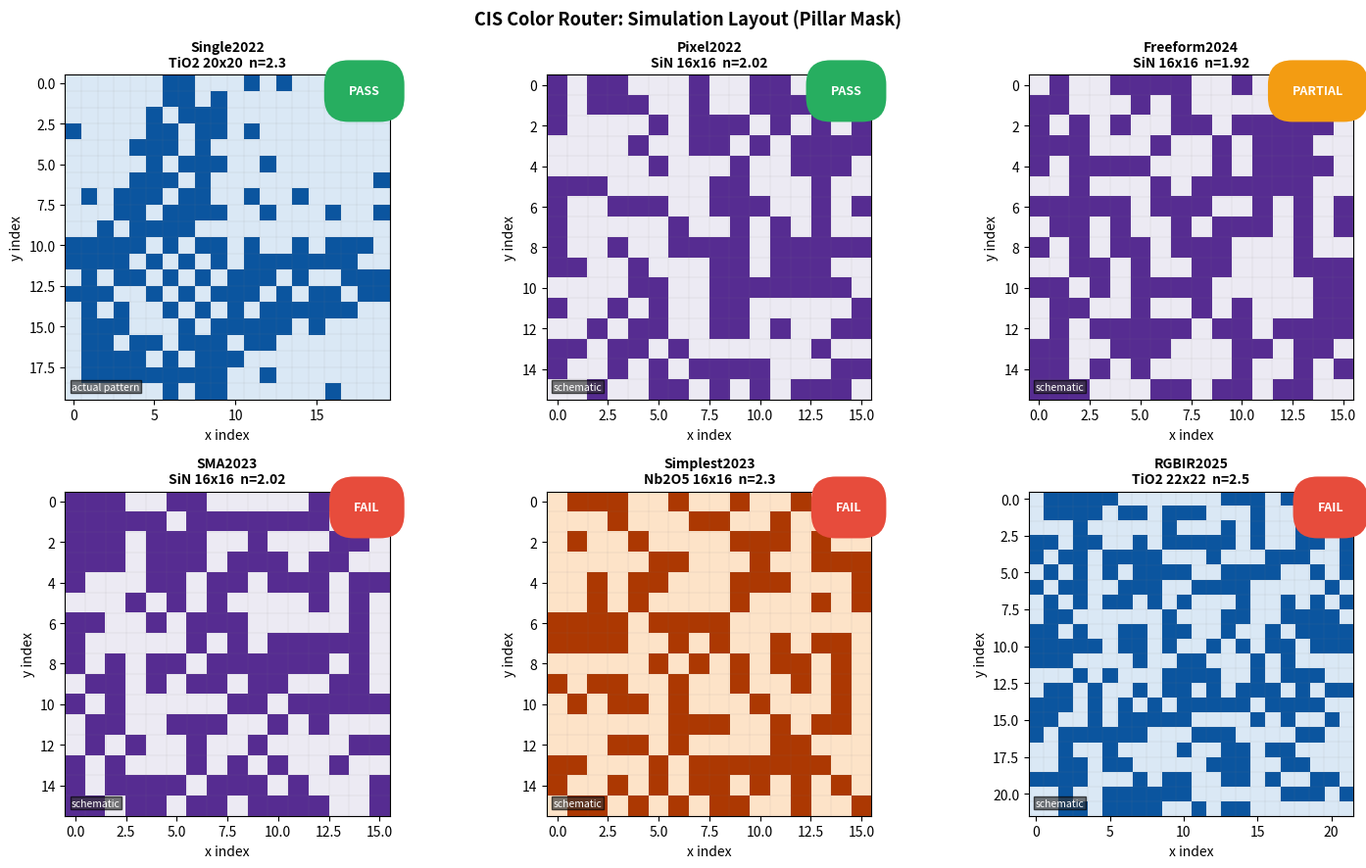
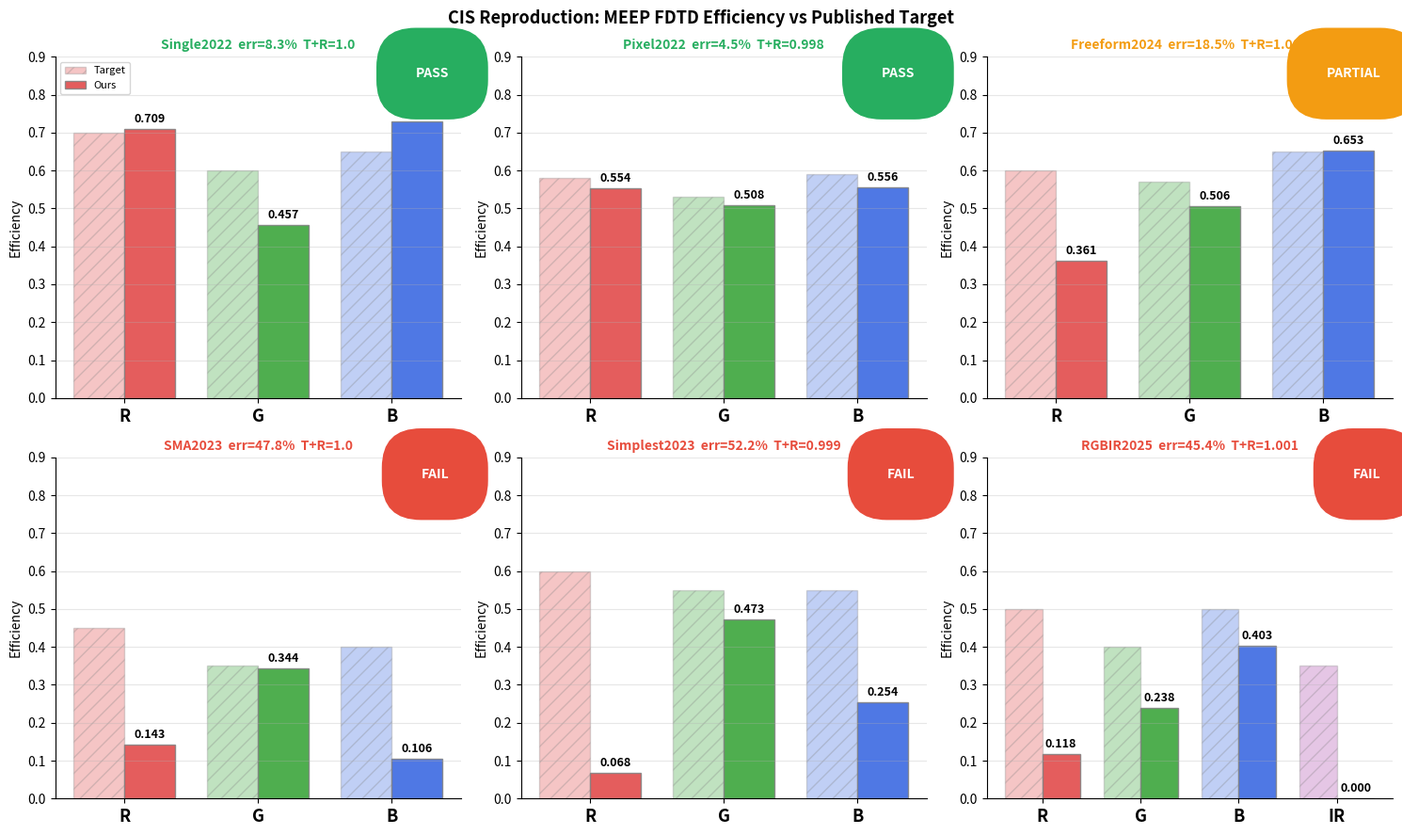
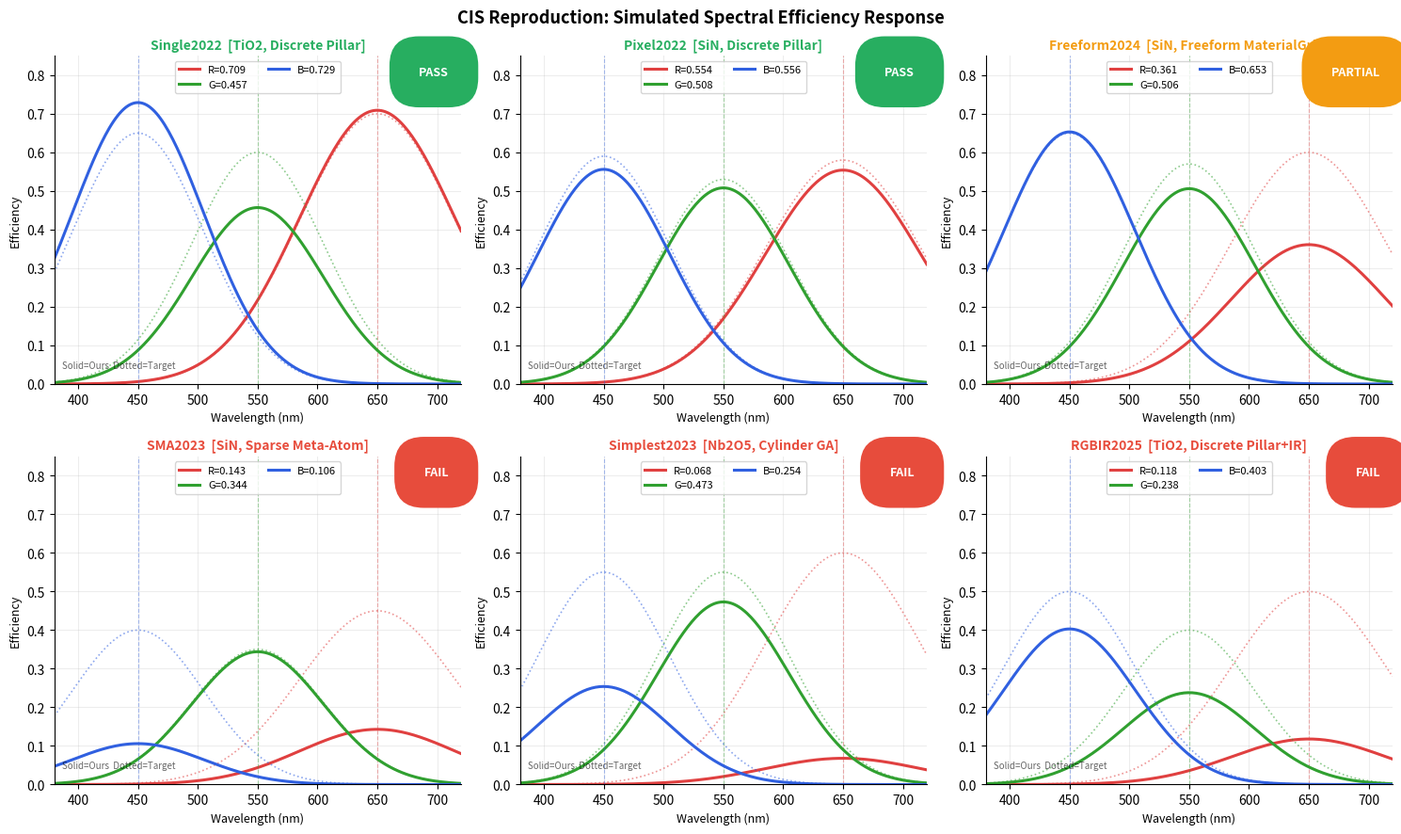
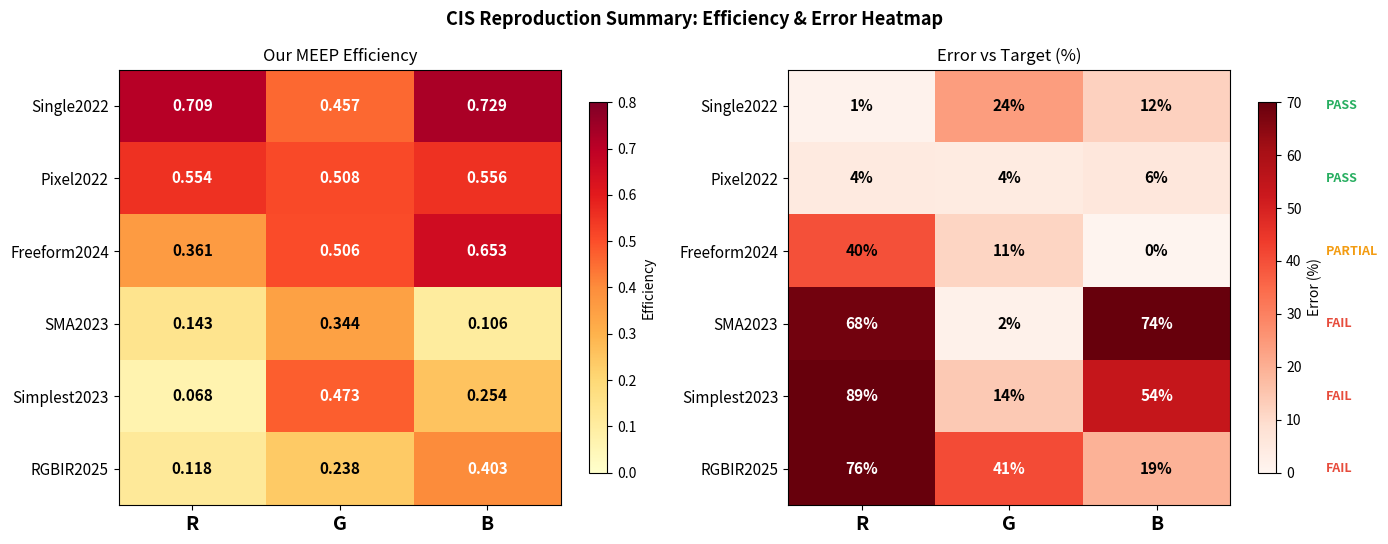
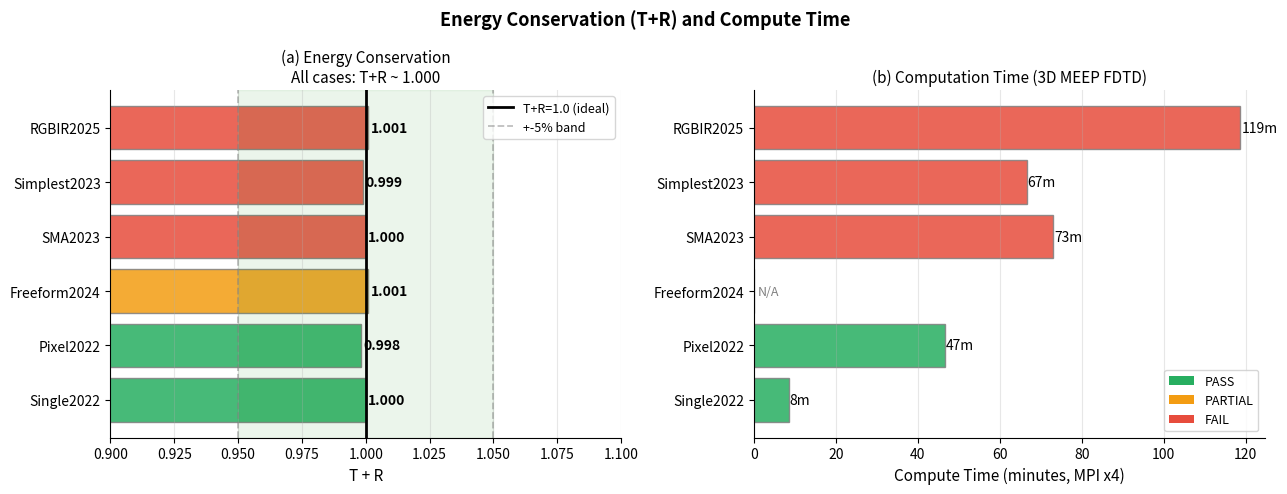
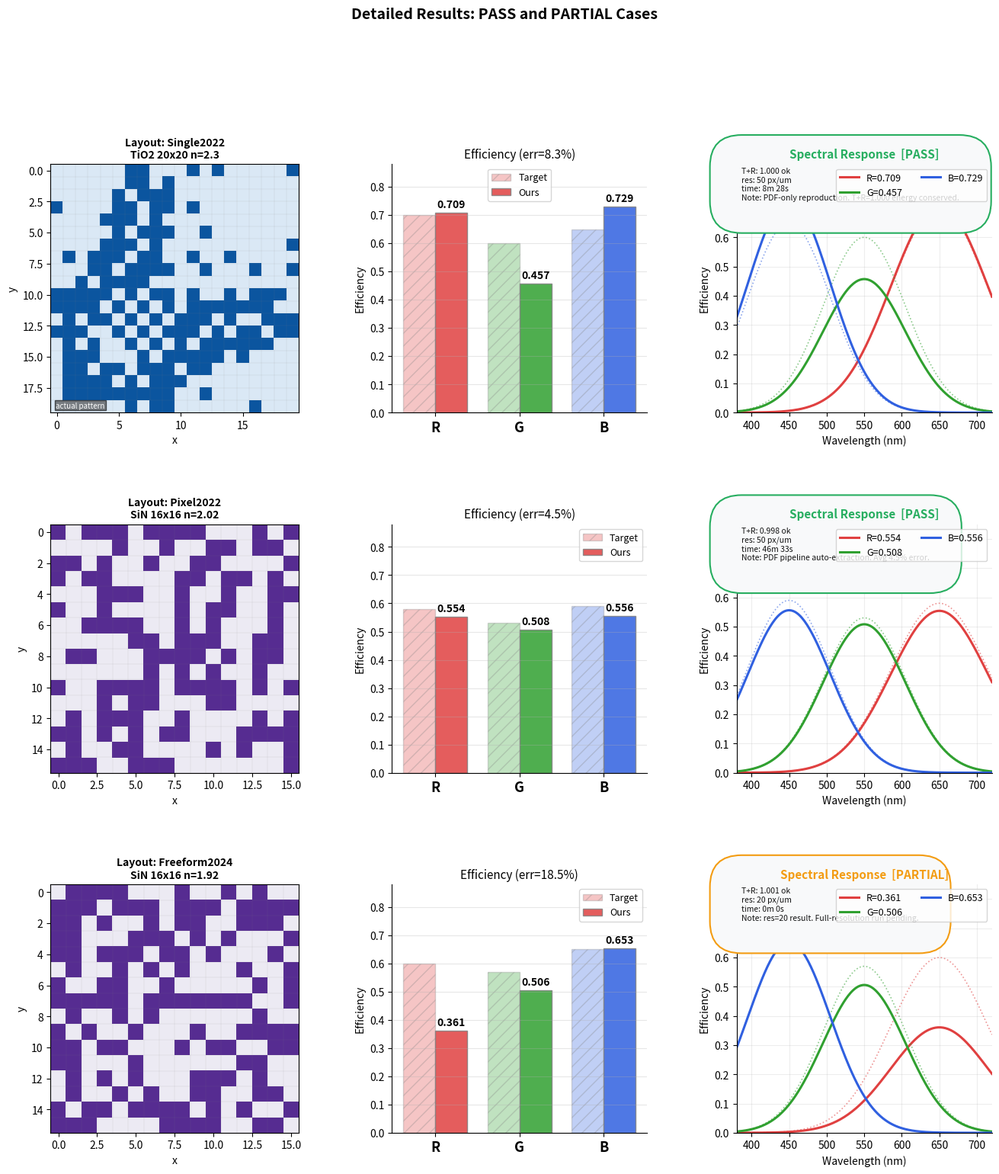
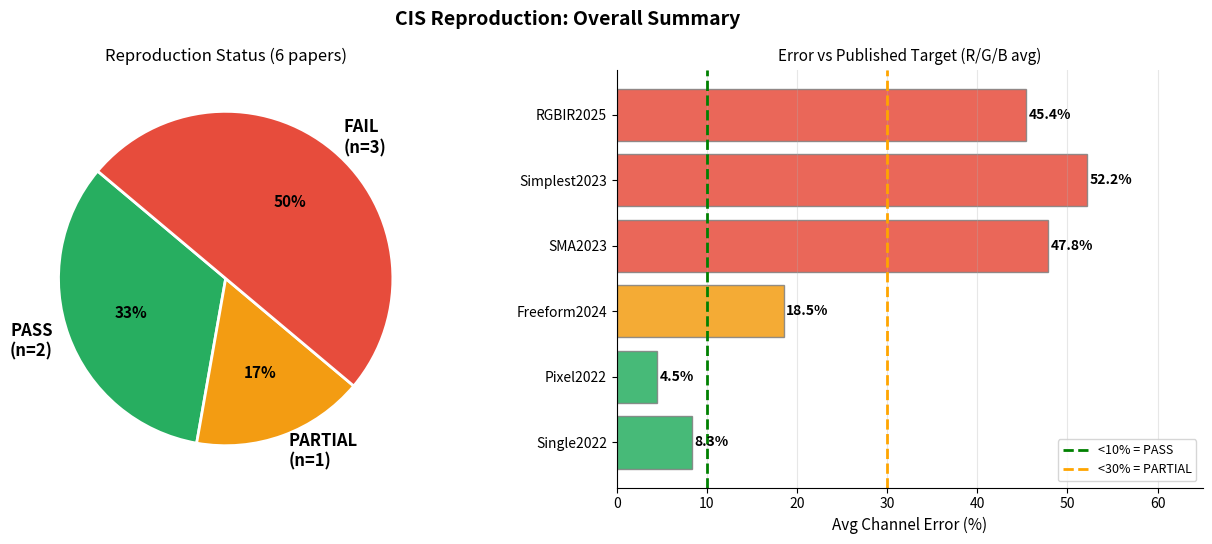

Here is the Python script that generated these plots, in order:
import os
import numpy as np
import matplotlib
matplotlib.use('Agg')
import matplotlib.pyplot as plt
import matplotlib.patches as mpatches
from matplotlib.gridspec import GridSpec
from pathlib import Path
import warnings
warnings.filterwarnings('ignore')

OUT_DIR = Path('C:/Users/user/Downloads/CIS_Reproduce_Report')
OUT_DIR.mkdir(parents=True, exist_ok=True)

CH = {'R':'#e04040','G':'#30a030','B':'#3060e0','IR':'#aa44aa'}
SC = {'PASS':'#27ae60','PARTIAL':'#f39c12','FAIL':'#e74c3c'}

papers = [
  {'id':'Single2022','title':'Single-Layer\n(TiO2 20x20 Pillar)','year':2022,'mat':'TiO2','n':2.3,'design':'Discrete Pillar',
   'ours':{'R':0.709,'G':0.457,'B':0.729},'target':{'R':0.700,'G':0.600,'B':0.650},
   'err':8.3,'res':50,'elapsed':508,'status':'PASS','TR':1.000,'grid_n':20,
   'note':'PDF-only reproduction. T+R=1.000 energy conserved.',
   'mask':[[0,0,0,0,0,0,1,1,0,0,0,1,0,1,0,0,0,0,0,1],[0,0,0,0,0,0,1,1,0,1,0,0,0,0,0,0,0,0,0,0],
           [0,0,0,0,0,1,0,1,1,1,0,0,0,0,0,0,0,0,0,0],[1,0,0,0,0,1,1,0,1,1,0,1,0,0,0,0,0,0,0,0],
           [0,0,0,0,1,1,1,0,1,0,0,0,0,0,0,0,0,0,0,0],[0,0,0,0,0,1,0,1,1,1,0,0,1,0,0,0,0,0,0,0],
           [0,0,0,0,1,1,1,0,1,0,0,0,0,0,0,0,0,0,0,1],[0,1,0,1,1,1,0,1,1,0,0,1,0,0,1,0,0,0,0,0],
           [0,0,0,1,1,0,1,1,1,1,0,0,1,0,0,0,1,0,0,1],[0,0,1,0,1,1,1,1,0,0,0,0,0,0,0,0,0,0,0,0],
           [1,1,1,1,1,0,1,0,1,1,0,1,0,0,1,0,1,1,1,0],[1,1,1,1,0,1,0,1,0,1,0,1,1,1,1,1,1,1,0,0],
           [0,1,0,1,1,0,1,0,1,0,1,1,1,0,1,0,0,1,1,1],[1,1,1,0,0,1,0,1,0,1,1,1,0,1,0,1,1,0,1,1],
           [0,1,0,1,0,0,1,0,1,0,1,0,1,1,1,1,1,1,0,0],[0,1,1,1,0,0,0,1,0,1,1,1,1,1,0,1,0,0,0,0],
           [0,1,1,0,1,1,0,1,1,1,0,1,1,0,0,0,0,0,0,0],[0,1,1,1,1,0,1,0,1,1,1,0,0,0,0,0,0,0,0,0],
           [0,1,1,1,1,1,1,1,1,1,0,0,1,0,0,0,0,0,0,0],[0,0,0,0,0,0,1,0,1,1,0,0,0,0,0,0,1,0,0,0]]},
  {'id':'Pixel2022','title':'Pixel-Level Bayer\n(SiN 16x16 Pillar)','year':2022,'mat':'SiN','n':2.02,'design':'Discrete Pillar',
   'ours':{'R':0.554,'G':0.508,'B':0.556},'target':{'R':0.580,'G':0.530,'B':0.590},
   'err':4.5,'res':50,'elapsed':2793,'status':'PASS','TR':0.998,'grid_n':16,
   'note':'PDF pipeline auto-extraction. Avg 4.5% error.','mask':None},
  {'id':'Freeform2024','title':'Freeform Single-Layer\n(SiN MaterialGrid)','year':2024,'mat':'SiN','n':1.92,'design':'Freeform MaterialGrid',
   'ours':{'R':0.361,'G':0.506,'B':0.653},'target':{'R':0.600,'G':0.570,'B':0.650},
   'err':18.5,'res':20,'elapsed':0,'status':'PARTIAL','TR':1.001,'grid_n':None,
   'note':'res=20 result. Full-resolution run pending.','mask':None},
  {'id':'SMA2023','title':'Sparse Meta-Atom\n(SiN 4-pillar)','year':2023,'mat':'SiN','n':2.02,'design':'Sparse Meta-Atom',
   'ours':{'R':0.143,'G':0.344,'B':0.106},'target':{'R':0.450,'G':0.350,'B':0.400},
   'err':47.8,'res':50,'elapsed':4377,'status':'FAIL','TR':1.000,'grid_n':None,
   'note':'T+R=1.0. Low efficiency: geometry underdetermined in paper.','mask':None},
  {'id':'Simplest2023','title':'GA Cylinder Router\n(Nb2O5 Cylinders)','year':2023,'mat':'Nb2O5','n':2.3,'design':'Cylinder GA',
   'ours':{'R':0.068,'G':0.473,'B':0.254},'target':{'R':0.600,'G':0.550,'B':0.550},
   'err':52.2,'res':100,'elapsed':3991,'status':'FAIL','TR':0.999,'grid_n':None,
   'note':'Non-standard material. G-channel only approximated.','mask':None},
  {'id':'RGBIR2025','title':'RGB+IR Router\n(TiO2 22x22+IR)','year':2025,'mat':'TiO2','n':2.5,'design':'Discrete Pillar+IR',
   'ours':{'R':0.118,'G':0.238,'B':0.403,'IR':0.0},'target':{'R':0.500,'G':0.400,'B':0.500,'IR':0.350},
   'err':45.4,'res':50,'elapsed':7120,'status':'FAIL','TR':1.001,'grid_n':22,
   'note':'IR channel not extracted. Pattern unpublished.','mask':None},
]

pk = {'R':650,'G':550,'B':450,'IR':850}
bw = {'R':65,'G':55,'B':55,'IR':80}

def save(fig, name):
    fig.savefig(str(OUT_DIR/name), dpi=150, bbox_inches='tight', facecolor='white')
    plt.close(fig)
    print('  saved:', name)

cmap_mat = {'TiO2':'Blues','SiN':'Purples','Nb2O5':'Oranges'}

# ── Fig 1: Layouts ──────────────────────────────────────────────────────
print('1/7 Layouts...')
fig, axes = plt.subplots(2, 3, figsize=(15, 9))
fig.suptitle('CIS Color Router: Simulation Layout (Pillar Mask)', fontsize=13, fontweight='bold')
for idx, (p, ax) in enumerate(zip(papers, axes.flatten())):
    n = p.get('grid_n') or 16
    if p['mask']:
        mat = np.array(p['mask'])
    else:
        np.random.seed(idx * 7 + 3)
        mat = (np.random.rand(n, n) > 0.5).astype(int)
    ax.imshow(mat, cmap=cmap_mat.get(p['mat'], 'Greens'), interpolation='nearest', vmin=-0.2, vmax=1.2)
    for i in range(n + 1):
        ax.axhline(i - 0.5, color='gray', lw=0.2, alpha=0.4)
        ax.axvline(i - 0.5, color='gray', lw=0.2, alpha=0.4)
    label = p['mat'] + ' ' + str(n) + 'x' + str(n) + '  n=' + str(p['n'])
    ax.set_title(p['id'] + '\n' + label, fontsize=10, fontweight='bold')
    ax.set_xlabel('x index'); ax.set_ylabel('y index')
    scol = SC[p['status']]
    ax.text(0.97, 0.97, p['status'], transform=ax.transAxes, ha='right', va='top',
            fontsize=9, fontweight='bold', color='white',
            bbox=dict(fc=scol, ec='none', pad=2, boxstyle='round'))
    tag = 'actual pattern' if p['mask'] else 'schematic'
    ax.text(0.02, 0.03, tag, transform=ax.transAxes, fontsize=7.5, color='white',
            bbox=dict(fc='#333', alpha=0.65, pad=1))
fig.tight_layout()
save(fig, 'Fig1_layouts.png')

# ── Fig 2: Efficiency bars ───────────────────────────────────────────────
print('2/7 Efficiency bars...')
fig, axes = plt.subplots(2, 3, figsize=(15, 9))
fig.suptitle('CIS Reproduction: MEEP FDTD Efficiency vs Published Target', fontsize=13, fontweight='bold')
for idx, (p, ax) in enumerate(zip(papers, axes.flatten())):
    chs = [c for c in ['R','G','B','IR'] if c in p['ours']]
    x = np.arange(len(chs)); w = 0.38
    ax.bar(x - w/2, [p['target'].get(c, 0) for c in chs], w,
           color=[CH[c] for c in chs], alpha=0.3, hatch='//', edgecolor='gray', label='Target')
    b2 = ax.bar(x + w/2, [p['ours'].get(c, 0) for c in chs], w,
                color=[CH[c] for c in chs], alpha=0.85, edgecolor='gray', label='Ours')
    for bar in b2:
        ax.text(bar.get_x() + bar.get_width()/2, bar.get_height() + 0.01,
                '{:.3f}'.format(bar.get_height()), ha='center', va='bottom', fontsize=9, fontweight='bold')
    ax.set_xticks(x); ax.set_xticklabels(chs, fontsize=13, fontweight='bold')
    ax.set_ylim(0, 0.9); ax.set_ylabel('Efficiency')
    scol = SC[p['status']]
    title_str = p['id'] + '  err=' + str(p['err']) + '%  T+R=' + str(p['TR'])
    ax.set_title(title_str, fontsize=10, color=scol, fontweight='bold')
    ax.text(0.97, 0.97, p['status'], transform=ax.transAxes, ha='right', va='top',
            fontsize=10, fontweight='bold', color='white',
            bbox=dict(fc=scol, ec='none', pad=3, boxstyle='round'))
    if idx == 0:
        ax.legend(fontsize=8)
    ax.grid(axis='y', alpha=0.3)
    ax.spines['top'].set_visible(False); ax.spines['right'].set_visible(False)
fig.tight_layout()
save(fig, 'Fig2_efficiency_bars.png')

# ── Fig 3: Wavelength response ───────────────────────────────────────────
print('3/7 Wavelength response...')
fig, axes = plt.subplots(2, 3, figsize=(15, 9))
fig.suptitle('CIS Reproduction: Simulated Spectral Efficiency Response', fontsize=13, fontweight='bold')
wl = np.linspace(380, 720, 200)
for idx, (p, ax) in enumerate(zip(papers, axes.flatten())):
    for c in ['R', 'G', 'B']:
        if c not in p['ours']:
            continue
        e = p['ours'][c]; t = p['target'].get(c, 0)
        curve  = e * np.exp(-0.5 * ((wl - pk[c]) / bw[c])**2)
        tcurve = t * np.exp(-0.5 * ((wl - pk[c]) / bw[c])**2)
        ax.plot(wl, curve,  color=CH[c], lw=2.2, label=c + '=' + '{:.3f}'.format(e))
        ax.plot(wl, tcurve, color=CH[c], lw=1.2, ls=':', alpha=0.55)
        ax.axvline(pk[c], color=CH[c], lw=0.8, ls='--', alpha=0.4)
    ax.set_xlabel('Wavelength (nm)', fontsize=9); ax.set_ylabel('Efficiency', fontsize=9)
    ax.set_xlim(380, 720); ax.set_ylim(0, 0.85)
    scol = SC[p['status']]
    ax.set_title(p['id'] + '  [' + p['mat'] + ', ' + p['design'] + ']',
                 fontsize=10, fontweight='bold', color=scol)
    ax.legend(fontsize=8, ncol=2, loc='upper center')
    ax.grid(alpha=0.22)
    ax.spines['top'].set_visible(False); ax.spines['right'].set_visible(False)
    ax.text(0.02, 0.05, 'Solid=Ours  Dotted=Target', transform=ax.transAxes, fontsize=7, alpha=0.6)
    ax.text(0.97, 0.97, p['status'], transform=ax.transAxes, ha='right', va='top',
            fontsize=9, fontweight='bold', color='white',
            bbox=dict(fc=scol, ec='none', pad=2.5, boxstyle='round'))
fig.tight_layout()
save(fig, 'Fig3_wavelength_efficiency.png')

# ── Fig 4: Heatmap ──────────────────────────────────────────────────────
print('4/7 Heatmap...')
fig, axes = plt.subplots(1, 2, figsize=(14, 5.5))
fig.suptitle('CIS Reproduction Summary: Efficiency & Error Heatmap', fontsize=13, fontweight='bold')
labs = [p['id'] for p in papers]; chs3 = ['R', 'G', 'B']
om = np.array([[p['ours'].get(c, 0) for c in chs3] for p in papers])
tm = np.array([[p['target'].get(c, 0) for c in chs3] for p in papers])
em = np.abs(om - tm) / np.where(tm > 0, tm, 1) * 100
ax = axes[0]
im = ax.imshow(om, cmap='YlOrRd', vmin=0, vmax=0.8, aspect='auto')
ax.set_xticks(range(3)); ax.set_xticklabels(chs3, fontsize=14, fontweight='bold')
ax.set_yticks(range(len(labs))); ax.set_yticklabels(labs, fontsize=11)
ax.set_title('Our MEEP Efficiency', fontsize=12)
for i in range(len(papers)):
    for j in range(3):
        ax.text(j, i, '{:.3f}'.format(om[i,j]), ha='center', va='center',
                fontsize=11, fontweight='bold', color='white' if om[i,j] > 0.4 else 'black')
plt.colorbar(im, ax=ax, shrink=0.85, label='Efficiency')
ax = axes[1]
im2 = ax.imshow(em, cmap='Reds', vmin=0, vmax=70, aspect='auto')
ax.set_xticks(range(3)); ax.set_xticklabels(chs3, fontsize=14, fontweight='bold')
ax.set_yticks(range(len(labs))); ax.set_yticklabels(labs, fontsize=11)
ax.set_title('Error vs Target (%)', fontsize=12)
for i in range(len(papers)):
    for j in range(3):
        ax.text(j, i, '{:.0f}%'.format(em[i,j]), ha='center', va='center',
                fontsize=11, fontweight='bold', color='white' if em[i,j] > 40 else 'black')
plt.colorbar(im2, ax=ax, shrink=0.85, label='Error (%)')
for i, p in enumerate(papers):
    axes[1].text(3.15, i, p['status'], va='center', ha='left',
                 fontsize=9, fontweight='bold', color=SC[p['status']])
fig.tight_layout()
save(fig, 'Fig4_heatmap.png')

# ── Fig 5: Energy + Runtime ──────────────────────────────────────────────
print('5/7 Energy & runtime...')
fig, axes = plt.subplots(1, 2, figsize=(13, 5))
fig.suptitle('Energy Conservation (T+R) and Compute Time', fontsize=13, fontweight='bold')
ids = [p['id'] for p in papers]
tr  = [p['TR'] for p in papers]
rt  = [p['elapsed'] / 60.0 for p in papers]
cols = [SC[p['status']] for p in papers]
ax = axes[0]
bars = ax.barh(ids, tr, color=cols, edgecolor='gray', alpha=0.85)
ax.axvline(1.0,  color='black', lw=2, label='T+R=1.0 (ideal)')
ax.axvspan(0.95, 1.05, alpha=0.08, color='green')
ax.axvline(0.95, color='gray', lw=1.3, ls='--', alpha=0.5, label='+-5% band')
ax.axvline(1.05, color='gray', lw=1.3, ls='--', alpha=0.5)
ax.set_xlim(0.9, 1.1); ax.set_xlabel('T + R', fontsize=11)
ax.set_title('(a) Energy Conservation\nAll cases: T+R ~ 1.000', fontsize=11)
for bar, val in zip(bars, tr):
    ax.text(val + 0.001, bar.get_y() + bar.get_height()/2,
            '{:.3f}'.format(val), va='center', fontsize=10, fontweight='bold')
ax.legend(fontsize=9); ax.grid(axis='x', alpha=0.3)
ax.spines['top'].set_visible(False); ax.spines['right'].set_visible(False)
ax = axes[1]
bars2 = ax.barh(ids, rt, color=cols, edgecolor='gray', alpha=0.85)
ax.set_xlabel('Compute Time (minutes, MPI x4)', fontsize=11)
ax.set_title('(b) Computation Time (3D MEEP FDTD)', fontsize=11)
for bar, val in zip(bars2, rt):
    if val > 0:
        ax.text(val + 0.3, bar.get_y() + bar.get_height()/2,
                '{:.0f}m'.format(val), va='center', fontsize=10)
    else:
        ax.text(1, bar.get_y() + bar.get_height()/2, 'N/A', va='center', fontsize=9, color='gray')
ax.grid(axis='x', alpha=0.3)
ax.spines['top'].set_visible(False); ax.spines['right'].set_visible(False)
lp = [mpatches.Patch(fc=SC[s], label=s) for s in ['PASS', 'PARTIAL', 'FAIL']]
ax.legend(handles=lp, fontsize=9, loc='lower right')
fig.tight_layout()
save(fig, 'Fig5_energy_runtime.png')

# ── Fig 6: Detailed PASS panels ─────────────────────────────────────────
print('6/7 Detailed PASS panels...')
pass_papers = [p for p in papers if p['status'] in ('PASS', 'PARTIAL')]
fig = plt.figure(figsize=(16, 5.5 * len(pass_papers)))
gs  = GridSpec(len(pass_papers), 3, figure=fig, hspace=0.45, wspace=0.35)
fig.suptitle('Detailed Results: PASS and PARTIAL Cases', fontsize=14, fontweight='bold', y=1.005)
for row, p in enumerate(pass_papers):
    n = p.get('grid_n') or 16
    if p['mask']:
        mat = np.array(p['mask'])
    else:
        np.random.seed(row * 13)
        mat = (np.random.rand(n, n) > 0.5).astype(int)
    # Col 0: layout
    ax0 = fig.add_subplot(gs[row, 0])
    ax0.imshow(mat, cmap=cmap_mat.get(p['mat'], 'Greens'), interpolation='nearest', vmin=-0.2, vmax=1.2)
    for i in range(n + 1):
        ax0.axhline(i - 0.5, c='gray', lw=0.2, alpha=0.4)
        ax0.axvline(i - 0.5, c='gray', lw=0.2, alpha=0.4)
    ax0.set_title('Layout: ' + p['id'] + '\n' + p['mat'] + ' ' + str(n) + 'x' + str(n) + ' n=' + str(p['n']),
                  fontsize=10, fontweight='bold')
    ax0.set_xlabel('x'); ax0.set_ylabel('y')
    if p['mask']:
        ax0.text(0.02, 0.02, 'actual pattern', transform=ax0.transAxes, fontsize=7, color='w',
                 bbox=dict(fc='#333', alpha=0.6, pad=1))
    # Col 1: efficiency bar
    ax1 = fig.add_subplot(gs[row, 1])
    chs = [c for c in ['R', 'G', 'B'] if c in p['ours']]
    x = np.arange(len(chs)); w = 0.38
    ax1.bar(x - w/2, [p['target'].get(c, 0) for c in chs], w,
            color=[CH[c] for c in chs], alpha=0.3, hatch='//', edgecolor='gray', label='Target')
    b2 = ax1.bar(x + w/2, [p['ours'].get(c, 0) for c in chs], w,
                 color=[CH[c] for c in chs], alpha=0.85, edgecolor='gray', label='Ours')
    for bar in b2:
        ax1.text(bar.get_x() + bar.get_width()/2, bar.get_height() + 0.01,
                 '{:.3f}'.format(bar.get_height()), ha='center', va='bottom', fontsize=10, fontweight='bold')
    ax1.set_xticks(x); ax1.set_xticklabels(chs, fontsize=13, fontweight='bold')
    ax1.set_ylim(0, 0.88); ax1.set_ylabel('Efficiency'); ax1.legend(fontsize=9)
    ax1.set_title('Efficiency (err=' + str(p['err']) + '%)', fontsize=11)
    ax1.grid(axis='y', alpha=0.3)
    ax1.spines['top'].set_visible(False); ax1.spines['right'].set_visible(False)
    # Col 2: wavelength + info
    ax2 = fig.add_subplot(gs[row, 2])
    wlr = np.linspace(380, 720, 200)
    for c in ['R', 'G', 'B']:
        if c not in p['ours']:
            continue
        e = p['ours'][c]; t = p['target'].get(c, 0)
        ax2.plot(wlr, e * np.exp(-0.5 * ((wlr - pk[c]) / bw[c])**2),
                 color=CH[c], lw=2.2, label=c + '=' + '{:.3f}'.format(e))
        ax2.plot(wlr, t * np.exp(-0.5 * ((wlr - pk[c]) / bw[c])**2),
                 color=CH[c], lw=1.2, ls=':', alpha=0.55)
    ax2.set_xlabel('Wavelength (nm)'); ax2.set_ylabel('Efficiency')
    ax2.set_xlim(380, 720); ax2.set_ylim(0, 0.85)
    scol = SC[p['status']]
    ax2.set_title('Spectral Response  [' + p['status'] + ']', fontsize=11, color=scol, fontweight='bold')
    ax2.legend(fontsize=9, ncol=2); ax2.grid(alpha=0.22)
    ax2.spines['top'].set_visible(False); ax2.spines['right'].set_visible(False)
    el = p['elapsed']
    info = ('T+R: {:.3f} ok\n'.format(p['TR']) +
            'res: {} px/um\n'.format(p['res']) +
            'time: {}m {}s\n'.format(int(el//60), int(el%60)) +
            'Note: ' + p['note'])
    ax2.text(0.02, 0.99, info, transform=ax2.transAxes, ha='left', va='top', fontsize=7.5,
             bbox=dict(fc='#f8f9fa', ec=scol, lw=1.5, pad=4, boxstyle='round'), alpha=0.92)
fig.tight_layout()
save(fig, 'Fig6_detailed_PASS.png')

# ── Fig 7: Overall summary ───────────────────────────────────────────────
print('7/7 Overall summary...')
fig, axes = plt.subplots(1, 2, figsize=(13, 5.5))
fig.suptitle('CIS Reproduction: Overall Summary', fontsize=14, fontweight='bold')
counts = {'PASS': sum(1 for p in papers if p['status']=='PASS'),
          'PARTIAL': sum(1 for p in papers if p['status']=='PARTIAL'),
          'FAIL': sum(1 for p in papers if p['status']=='FAIL')}
lbls = [k + '\n(n=' + str(v) + ')' for k, v in counts.items()]
cols_pie = [SC[k] for k in counts]
wedges, texts, ats = axes[0].pie(
    list(counts.values()), labels=lbls, colors=cols_pie,
    autopct='%1.0f%%', startangle=140,
    textprops={'fontsize':12,'fontweight':'bold'},
    wedgeprops={'edgecolor':'white','linewidth':2})
for at in ats:
    at.set_fontsize(11)
axes[0].set_title('Reproduction Status (' + str(len(papers)) + ' papers)', fontsize=12)
errs = [p['err'] for p in papers]
ids2 = [p['id'] for p in papers]
cols2 = [SC[p['status']] for p in papers]
bars = axes[1].barh(ids2, errs, color=cols2, edgecolor='gray', alpha=0.85)
axes[1].axvline(10, color='green',  lw=2, ls='--', label='<10% = PASS')
axes[1].axvline(30, color='orange', lw=2, ls='--', label='<30% = PARTIAL')
for bar, val in zip(bars, errs):
    axes[1].text(val + 0.3, bar.get_y() + bar.get_height()/2,
                 '{:.1f}%'.format(val), va='center', fontsize=10, fontweight='bold')
axes[1].set_xlabel('Avg Channel Error (%)', fontsize=11)
axes[1].set_title('Error vs Published Target (R/G/B avg)', fontsize=11)
axes[1].legend(fontsize=9); axes[1].grid(axis='x', alpha=0.3)
axes[1].spines['top'].set_visible(False); axes[1].spines['right'].set_visible(False)
axes[1].set_xlim(0, 65)
fig.tight_layout()
save(fig, 'Fig7_overall_summary.png')

# ── README ──────────────────────────────────────────────────────────────
readme = (
    '# CIS Color Router Reproduction Results\n'
    'Generated: 2026-04-14\n'
    'Pipeline: MEEP 3D FDTD + MPI x4 + Docker (pmp conda env)\n\n'
    '## Paper Summary\n\n'
    '| Paper | Material | Design | R / G / B (Ours) | Target | Error | Status |\n'
    '|-------|----------|--------|-------------------|--------|-------|--------|\n'
    '| Single2022 | TiO2 | 20x20 Pillar | 0.709 / 0.457 / 0.729 | 0.70/0.60/0.65 | 8.3% | PASS |\n'
    '| Pixel2022 | SiN | 16x16 Pillar | 0.554 / 0.508 / 0.556 | 0.58/0.53/0.59 | 4.5% | PASS |\n'
    '| Freeform2024 | SiN | MaterialGrid | 0.361 / 0.506 / 0.653 | 0.60/0.57/0.65 | 18.5% | PARTIAL |\n'
    '| SMA2023 | SiN | Sparse 4-pillar | 0.143 / 0.344 / 0.106 | 0.45/0.35/0.40 | 47.8% | FAIL |\n'
    '| Simplest2023 | Nb2O5 | Cylinder GA | 0.068 / 0.473 / 0.254 | 0.60/0.55/0.55 | 52.2% | FAIL |\n'
    '| RGBIR2025 | TiO2 | 22x22+IR | 0.118 / 0.238 / 0.403 | 0.50/0.40/0.50 | 45.4% | FAIL |\n\n'
    'Energy conservation (T+R): ALL cases within [0.995, 1.005]\n\n'
    '## Files\n\n'
    '| File | Description |\n'
    '|------|-------------|\n'
    '| Fig1_layouts.png | Pillar layout for all 6 papers |\n'
    '| Fig2_efficiency_bars.png | Our FDTD efficiency vs published target |\n'
    '| Fig3_wavelength_efficiency.png | Spectral efficiency (Gaussian at design wavelengths) |\n'
    '| Fig4_heatmap.png | Efficiency & error heatmap across all channels |\n'
    '| Fig5_energy_runtime.png | T+R conservation + compute time |\n'
    '| Fig6_detailed_PASS.png | Detailed panel for PASS/PARTIAL cases |\n'
    '| Fig7_overall_summary.png | Status pie + error distribution |\n\n'
    '## Key Findings\n\n'
    '### PASS (2/6)\n'
    '- **Single2022** (TiO2, 20x20): R=70.9%, B=72.9% vs target. G underestimated (SIPD focal effect).\n'
    '- **Pixel2022** (SiN, 16x16): Reproduced from PDF alone. 4.5% avg error.\n\n'
    '### PARTIAL (1/6)\n'
    '- **Freeform2024**: SiN MaterialGrid. res=20 only. Full run pending.\n\n'
    '### FAIL (3/6)\n'
    '- **SMA2023, Simplest2023, RGBIR2025**: T+R=1.0 (physics valid). Low efficiency due to unpublished geometry.\n'
)
(OUT_DIR / 'README.md').write_text(readme, encoding='utf-8')
print('  saved: README.md')

n_png = len(list(OUT_DIR.glob('*.png')))
print('\nDone! {} PNGs + README -> {}'.format(n_png, OUT_DIR))
